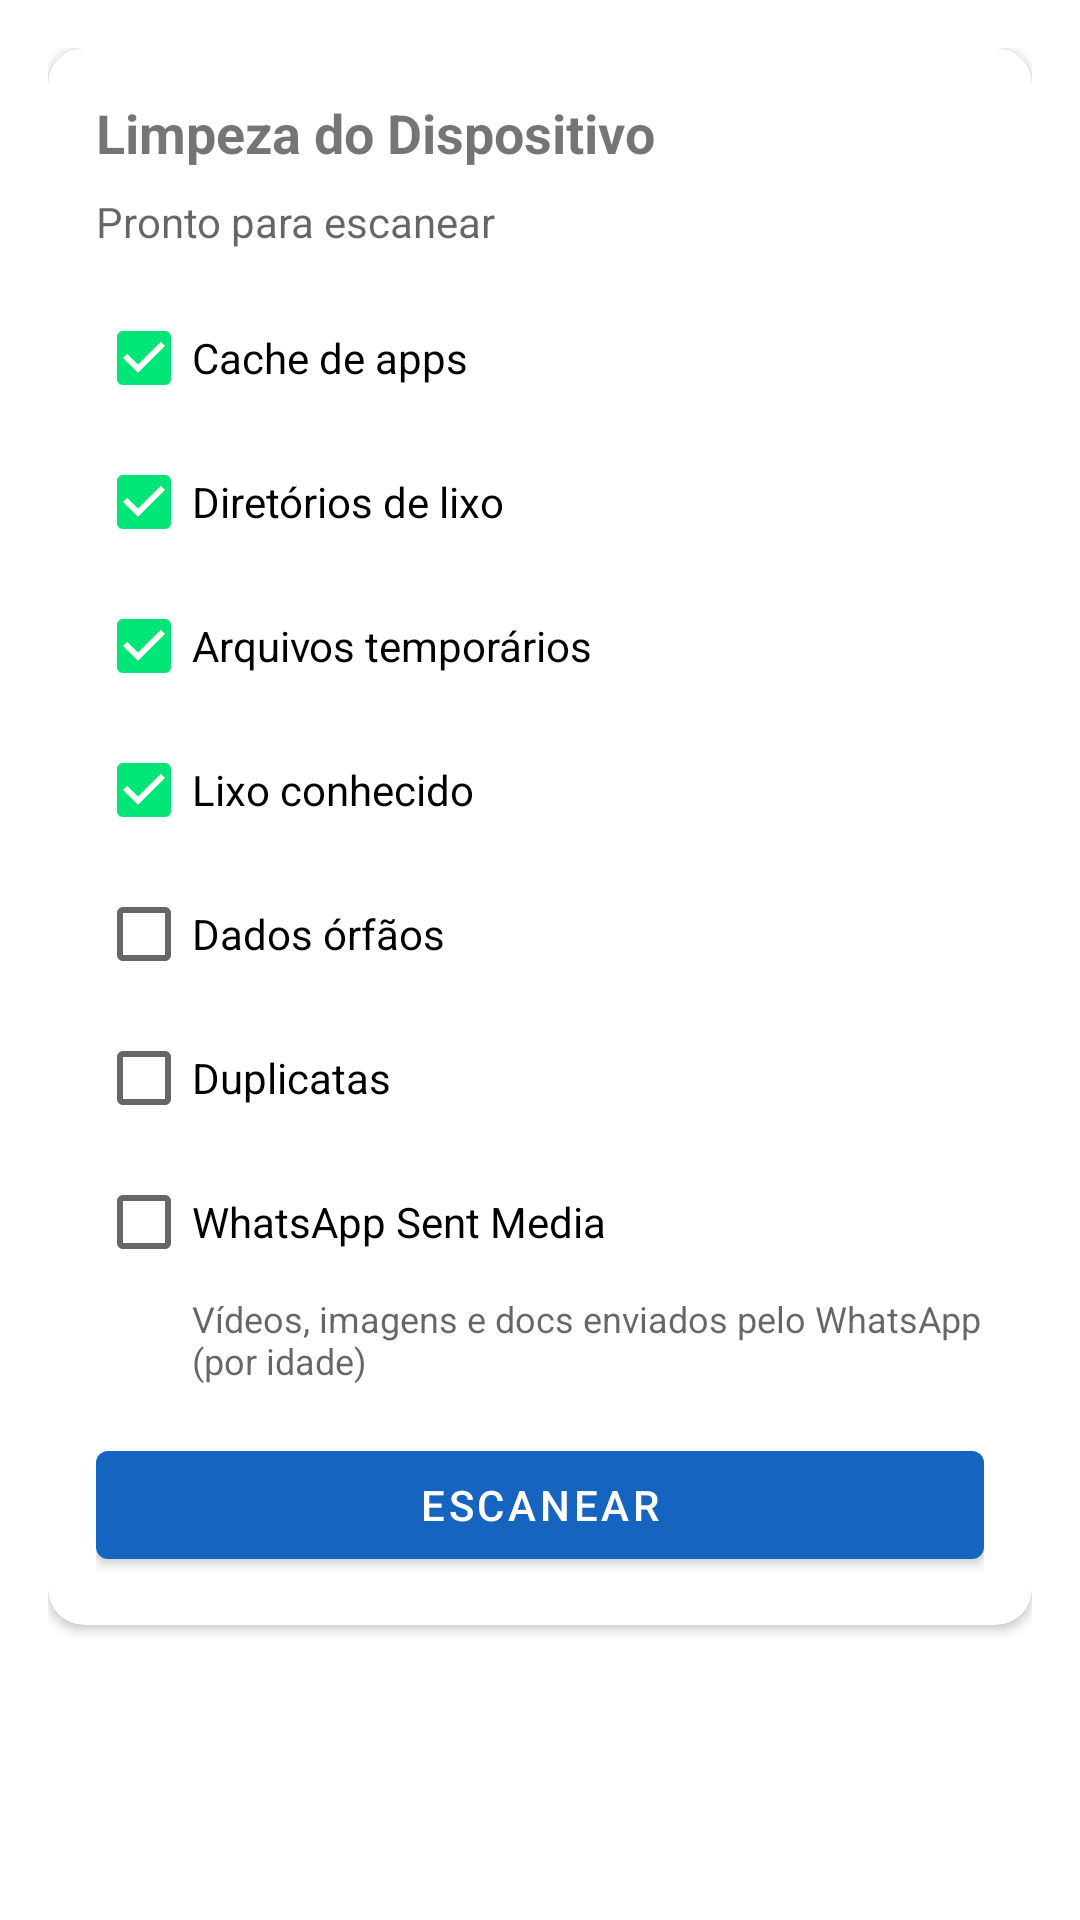

Produce the Android XML layout that renders to this screen, including the resource entries it uses.
<!-- AndroidManifest.xml: application theme Theme.Agent -->
<!-- res/layout/fragment_cleanup.xml -->
<?xml version="1.0" encoding="utf-8"?>
<ScrollView xmlns:android="http://schemas.android.com/apk/res/android"
    xmlns:app="http://schemas.android.com/apk/res-auto"
    xmlns:tools="http://schemas.android.com/tools"
    android:layout_width="match_parent"
    android:layout_height="match_parent"
    android:fillViewport="true">

    <LinearLayout
        android:layout_width="match_parent"
        android:layout_height="wrap_content"
        android:orientation="vertical"
        android:padding="16dp">

        
        <com.google.android.material.card.MaterialCardView
            android:layout_width="match_parent"
            android:layout_height="wrap_content"
            android:layout_marginBottom="12dp"
            app:cardCornerRadius="12dp"
            app:cardElevation="2dp">

            <LinearLayout
                android:layout_width="match_parent"
                android:layout_height="wrap_content"
                android:orientation="vertical"
                android:padding="16dp">

                <TextView
                    android:layout_width="wrap_content"
                    android:layout_height="wrap_content"
                    android:text="@string/cleanup_title"
                    android:textSize="18sp"
                    android:textStyle="bold"
                    android:layout_marginBottom="8dp" />

                <TextView
                    android:id="@+id/tvCleanupStatus"
                    android:layout_width="wrap_content"
                    android:layout_height="wrap_content"
                    android:text="@string/cleanup_idle"
                    android:textSize="14sp"
                    android:textColor="?android:textColorSecondary"
                    android:layout_marginBottom="12dp" />

                
                <CheckBox
                    android:id="@+id/cbAppCache"
                    android:layout_width="match_parent"
                    android:layout_height="wrap_content"
                    android:text="@string/cleanup_app_cache"
                    android:checked="true" />

                <CheckBox
                    android:id="@+id/cbJunkDirs"
                    android:layout_width="match_parent"
                    android:layout_height="wrap_content"
                    android:text="@string/cleanup_junk_dirs"
                    android:checked="true" />

                <CheckBox
                    android:id="@+id/cbJunkFiles"
                    android:layout_width="match_parent"
                    android:layout_height="wrap_content"
                    android:text="@string/cleanup_junk_files"
                    android:checked="true" />

                <CheckBox
                    android:id="@+id/cbKnownJunk"
                    android:layout_width="match_parent"
                    android:layout_height="wrap_content"
                    android:text="@string/cleanup_known_junk"
                    android:checked="true" />

                <CheckBox
                    android:id="@+id/cbOrphans"
                    android:layout_width="match_parent"
                    android:layout_height="wrap_content"
                    android:text="@string/cleanup_orphans" />

                <CheckBox
                    android:id="@+id/cbDuplicates"
                    android:layout_width="match_parent"
                    android:layout_height="wrap_content"
                    android:text="@string/cleanup_duplicates" />

                
                <CheckBox
                    android:id="@+id/cbWaSent"
                    android:layout_width="match_parent"
                    android:layout_height="wrap_content"
                    android:text="@string/cleanup_wa_sent" />

                <TextView
                    android:id="@+id/tvWaSentHint"
                    android:layout_width="match_parent"
                    android:layout_height="wrap_content"
                    android:text="@string/cleanup_wa_sent_hint"
                    android:textSize="12sp"
                    android:textColor="?android:textColorSecondary"
                    android:paddingStart="32dp"
                    android:paddingBottom="4dp" />

                <Spinner
                    android:id="@+id/spinnerWaAge"
                    android:layout_width="match_parent"
                    android:layout_height="wrap_content"
                    android:paddingStart="32dp"
                    android:visibility="gone" />

                <com.google.android.material.button.MaterialButton
                    android:id="@+id/btnScan"
                    android:layout_width="match_parent"
                    android:layout_height="wrap_content"
                    android:text="@string/cleanup_scan"
                    android:layout_marginTop="12dp" />

            </LinearLayout>
        </com.google.android.material.card.MaterialCardView>

        
        <com.google.android.material.card.MaterialCardView
            android:id="@+id/cardResults"
            android:layout_width="match_parent"
            android:layout_height="wrap_content"
            android:layout_marginBottom="12dp"
            android:visibility="gone"
            app:cardCornerRadius="12dp"
            app:cardElevation="2dp">

            <LinearLayout
                android:layout_width="match_parent"
                android:layout_height="wrap_content"
                android:orientation="vertical"
                android:padding="16dp">

                <LinearLayout
                    android:layout_width="match_parent"
                    android:layout_height="wrap_content"
                    android:orientation="horizontal"
                    android:gravity="center_vertical">

                    <TextView
                        android:layout_width="0dp"
                        android:layout_height="wrap_content"
                        android:layout_weight="1"
                        android:text="@string/cleanup_results"
                        android:textSize="16sp"
                        android:textStyle="bold" />

                    <TextView
                        android:id="@+id/tvTotalSize"
                        android:layout_width="wrap_content"
                        android:layout_height="wrap_content"
                        android:textSize="14sp"
                        android:textColor="?attr/colorPrimary"
                        android:textStyle="bold"
                        tools:text="1.3 GB" />

                </LinearLayout>

                <com.google.android.material.progressindicator.LinearProgressIndicator
                    android:id="@+id/progressScan"
                    android:layout_width="match_parent"
                    android:layout_height="wrap_content"
                    android:layout_marginTop="8dp"
                    android:layout_marginBottom="8dp"
                    android:visibility="gone"
                    app:trackCornerRadius="4dp" />

                <androidx.recyclerview.widget.RecyclerView
                    android:id="@+id/rvResults"
                    android:layout_width="match_parent"
                    android:layout_height="wrap_content"
                    android:nestedScrollingEnabled="false" />

                <LinearLayout
                    android:id="@+id/llCleanActions"
                    android:layout_width="match_parent"
                    android:layout_height="wrap_content"
                    android:orientation="horizontal"
                    android:gravity="end"
                    android:layout_marginTop="12dp"
                    android:visibility="gone">

                    <com.google.android.material.button.MaterialButton
                        android:id="@+id/btnSelectAll"
                        style="@style/Widget.Material3.Button.OutlinedButton"
                        android:layout_width="wrap_content"
                        android:layout_height="wrap_content"
                        android:text="@string/cleanup_select_all"
                        android:layout_marginEnd="8dp" />

                    <com.google.android.material.button.MaterialButton
                        android:id="@+id/btnClean"
                        android:layout_width="wrap_content"
                        android:layout_height="wrap_content"
                        android:text="@string/cleanup_clean"
                        app:backgroundTint="@android:color/holo_red_dark" />

                </LinearLayout>

            </LinearLayout>
        </com.google.android.material.card.MaterialCardView>

    </LinearLayout>
</ScrollView>
<!-- resources referenced by this layout -->
<resources>
  <string name="cleanup_app_cache">Cache de apps</string>
  <string name="cleanup_clean">Limpar Selecionados</string>
  <string name="cleanup_duplicates">Duplicatas</string>
  <string name="cleanup_idle">Pronto para escanear</string>
  <string name="cleanup_junk_dirs">Diretórios de lixo</string>
  <string name="cleanup_junk_files">Arquivos temporários</string>
  <string name="cleanup_known_junk">Lixo conhecido</string>
  <string name="cleanup_orphans">Dados órfãos</string>
  <string name="cleanup_results">Resultados</string>
  <string name="cleanup_scan">Escanear</string>
  <string name="cleanup_select_all">Selecionar Tudo</string>
  <string name="cleanup_title">Limpeza do Dispositivo</string>
  <string name="cleanup_wa_sent">WhatsApp Sent Media</string>
  <string name="cleanup_wa_sent_hint">Vídeos, imagens e docs enviados pelo WhatsApp (por idade)</string>
  <style name="Theme.Agent" parent="Theme.MaterialComponents.DayNight.DarkActionBar">
          <item name="colorPrimary">#FF1565C0</item>
          <item name="colorPrimaryDark">#FF0D47A1</item>
          <item name="colorAccent">#FF00E676</item>
          <item name="android:statusBarColor">?attr/colorPrimaryDark</item>
      </style>
</resources>
